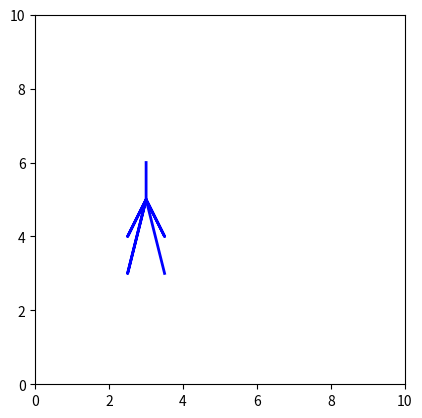

Write the Python code that produced this figure. (Note: this script raises an exception after producing the figure.)
import numpy as np

import matplotlib.pyplot as plt
import matplotlib.animation as animation

# Initialize the figure
fig, ax = plt.subplots()
ax.set_xlim(0, 10)
ax.set_ylim(0, 10)
ax.set_aspect('equal')

# Stickman 1
stickman1, = ax.plot([], [], 'b-', lw=2)
stickman1_head, = ax.plot([], [], 'bo', markersize=10)

# Stickman 2
stickman2, = ax.plot([], [], 'r-', lw=2)
stickman2_head, = ax.plot([], [], 'ro', markersize=10)

# Function to draw a stickman
def draw_stickman(x, y, facing_left=True):
    body = [
        (x, y), (x, y - 1),  # Head to torso
        (x - 0.5, y - 2), (x, y - 1),  # Left arm
        (x + 0.5, y - 2),  # Right arm
        (x, y - 1), (x - 0.5, y - 3),  # Left leg
        (x, y - 1), (x + 0.5, y - 3)  # Right leg
    ]
    if not facing_left:
        body = [(2 * x - px, py) for px, py in body]  # Flip horizontally
    return zip(*body)

# Animation update function
def update(frame):
    # Stickman 1 moves left and punches
    x1, y1 = 3 + 0.1 * np.sin(frame / 5), 6
    stickman1.set_data(*draw_stickman(x1, y1, facing_left=True))
    stickman1_head.set_data(x1, y1)

    # Stickman 2 moves right and dodges
    x2, y2 = 7 - 0.1 * np.sin(frame / 5), 6
    stickman2.set_data(*draw_stickman(x2, y2, facing_left=False))
    stickman2_head.set_data(x2, y2)

    return stickman1, stickman1_head, stickman2, stickman2_head

# Create the animation
ani = animation.FuncAnimation(fig, update, frames=100, interval=50, blit=True)

# Show the animation
plt.show()